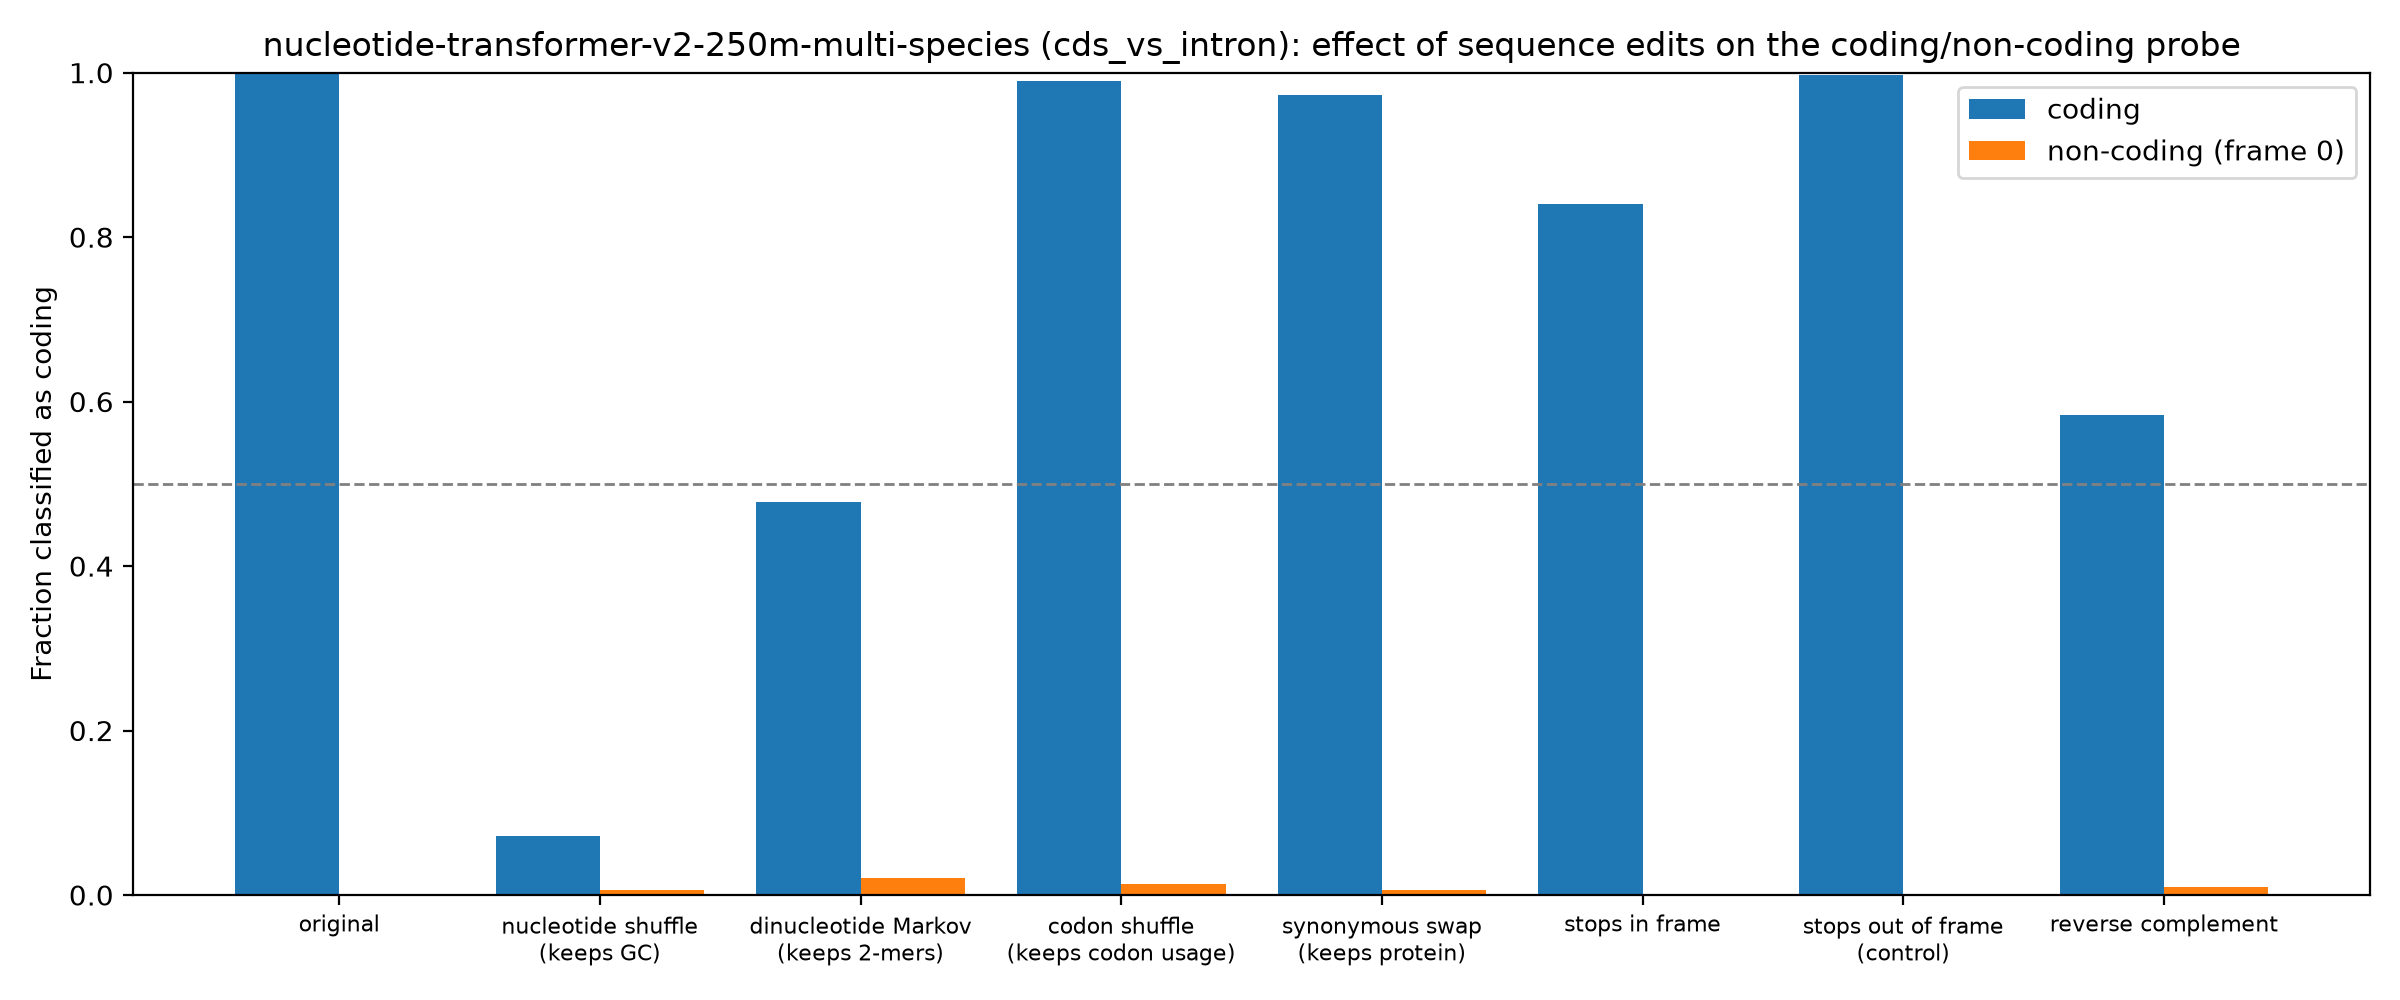

Source data for this figure (header and first rows):
group, edit, mean_coding_score, frac_called_coding
coding, original, 22.94, 0.9984
coding, nucleotide shuffle (keeps GC), -6.822, 0.07193
coding, dinucleotide Markov (keeps 2-mers), -0.09385, 0.4779
coding, codon shuffle (keeps codon usage), 17.53, 0.9902
coding, synonymous swap (keeps protein), 15.74, 0.9733
coding, stops in frame, 6.341, 0.8403
coding, stops out of frame (control), 20.01, 0.9967
coding, reverse complement, 0.5795, 0.5842
non-coding (frame 0), original, -21.24, 0.0005531
non-coding (frame 0), nucleotide shuffle (keeps GC), -10.95, 0.006084
non-coding (frame 0), dinucleotide Markov (keeps 2-mers), -11.54, 0.02046
non-coding (frame 0), codon shuffle (keeps codon usage), -11.37, 0.01327
non-coding (frame 0), synonymous swap (keeps protein), -10.5, 0.005531
non-coding (frame 0), stops in frame, -23.29, 0.0
non-coding (frame 0), stops out of frame (control), -21.4, 0.0
non-coding (frame 0), reverse complement, -17.24, 0.009956
